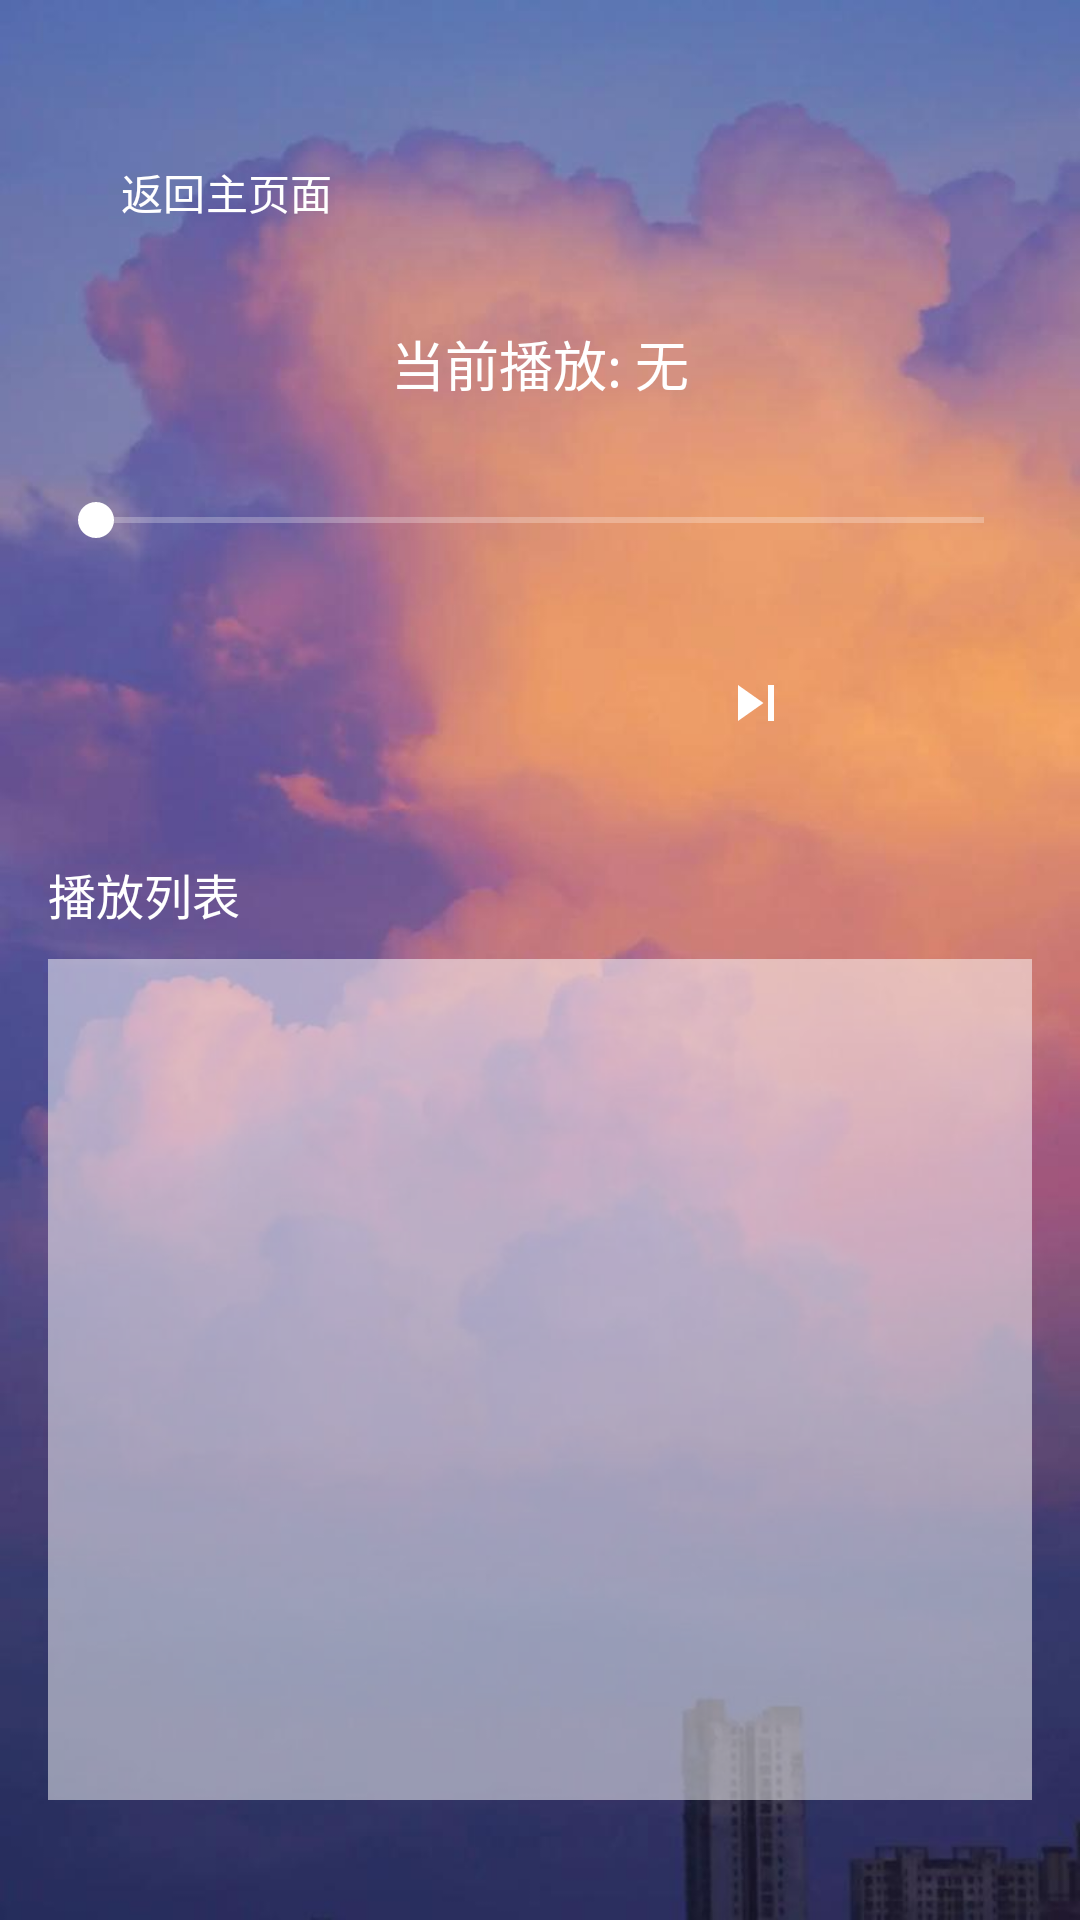

Here is an Android app screen rendered from its layout file. Give the layout XML and the strings, colors and styles it references.
<!-- AndroidManifest.xml: application theme Theme.Weather -->
<!-- res/layout/activity_music_player.xml -->
<?xml version="1.0" encoding="utf-8"?>
<LinearLayout xmlns:android="http://schemas.android.com/apk/res/android"
    xmlns:app="http://schemas.android.com/apk/res-auto"
    android:layout_width="match_parent"
    android:layout_height="match_parent"
    android:orientation="vertical"
    android:background="@drawable/music_bg"
    android:paddingVertical="40dp"
    android:paddingHorizontal="16dp">

    
    <Button
        android:id="@+id/btnBack"
        android:layout_width="wrap_content"
        android:layout_height="wrap_content"
        android:text="返回主页面"
        android:onClick="onBackClick"
        android:layout_gravity="start"
        android:background="?attr/selectableItemBackgroundBorderless"
        android:textColor="@color/white"
        android:layout_marginBottom="20dp"/>

    <TextView
        android:id="@+id/tvCurrentSong"
        android:layout_width="match_parent"
        android:layout_height="wrap_content"
        android:text="当前播放: 无"
        android:textSize="18sp"
        android:textColor="@color/white"
        android:gravity="center"
        android:ellipsize="marquee"
        android:marqueeRepeatLimit="marquee_forever"
        android:singleLine="true"
        android:focusable="true"
        android:focusableInTouchMode="true"
        android:layout_marginBottom="20dp"/>

    
    <SeekBar
        android:id="@+id/seekBar"
        android:layout_width="match_parent"
        android:layout_height="wrap_content"
        android:layout_marginTop="10dp"
        android:layout_marginBottom="20dp"
        android:progressBackgroundTint="@color/white"
        android:progressTint="@color/white"
        android:thumbTint="@color/white"/>

    <LinearLayout
        android:layout_width="match_parent"
        android:layout_height="wrap_content"
        android:orientation="horizontal"
        android:gravity="center"
        android:layout_marginBottom="20dp">

        <ImageButton
            android:id="@+id/btnPrev"
            android:layout_width="48dp"
            android:layout_height="48dp"
            android:src="@drawable/ic_prev"
            android:background="?attr/selectableItemBackgroundBorderless"
            android:onClick="onPrevClick"
            android:contentDescription="上一首"/>

        <ImageButton
            android:id="@+id/btnPlayPause"
            android:layout_width="64dp"
            android:layout_height="64dp"
            android:src="@drawable/ic_play"
            android:background="?attr/selectableItemBackgroundBorderless"
            android:layout_marginLeft="16dp"
            android:layout_marginRight="16dp"
            android:onClick="onPlayPauseClick"
            android:contentDescription="播放/暂停"/>

        <ImageButton
            android:id="@+id/btnNext"
            android:layout_width="48dp"
            android:layout_height="48dp"
            android:src="@drawable/ic_next"
            android:background="?attr/selectableItemBackgroundBorderless"
            android:onClick="onNextClick"
            android:contentDescription="下一首"/>

    </LinearLayout>

    <TextView
        android:layout_width="match_parent"
        android:layout_height="wrap_content"
        android:text="播放列表"
        android:textSize="16sp"
        android:textColor="@color/white"
        android:layout_marginBottom="10dp"/>

    <androidx.recyclerview.widget.RecyclerView
        android:id="@+id/rvPlaylist"
        android:layout_width="match_parent"
        android:layout_height="0dp"
        android:layout_weight="1"
        android:background="#80FFFFFF"
        app:layoutManager="androidx.recyclerview.widget.LinearLayoutManager"/>
</LinearLayout>
<!-- resources referenced by this layout -->
<resources>
  <color name="white">#FFFFFF</color>
  <!-- drawable ic_next (drawable) -->
  <vector xmlns:android="http://schemas.android.com/apk/res/android"
      android:width="24dp"
      android:height="24dp"
      android:viewportWidth="24"
      android:viewportHeight="24">
      <path
          android:fillColor="#FFFFFF"
          android:pathData="M6,18l8.5,-6L6,6V18zM16,6v12h2V6h-2z"/>
  </vector>
  <!-- drawable music_bg (drawable) -->
  <?xml version="1.0" encoding="utf-8"?>
  <layer-list xmlns:android="http://schemas.android.com/apk/res/android">
      <item>
          <color android:color="#80000000"/> 
      </item>
      <item>
          <bitmap
              android:src="@drawable/cloud"
              android:gravity="center|fill"/>
      </item>
  </layer-list>
  <style name="Theme.Weather" parent="Base.Theme.Weather" />
  <!-- drawable cloud: jpeg bitmap (drawable, 30500 bytes) -->
  <style name="Base.Theme.Weather" parent="Theme.Material3.DayNight.NoActionBar">
          
          <item name="colorPrimary">@color/blue</item>
          <item name="colorSecondary">@color/red</item>
      </style>
  <color name="blue">#FF2196F3</color>
  <color name="red">#FFF44336</color>
</resources>
